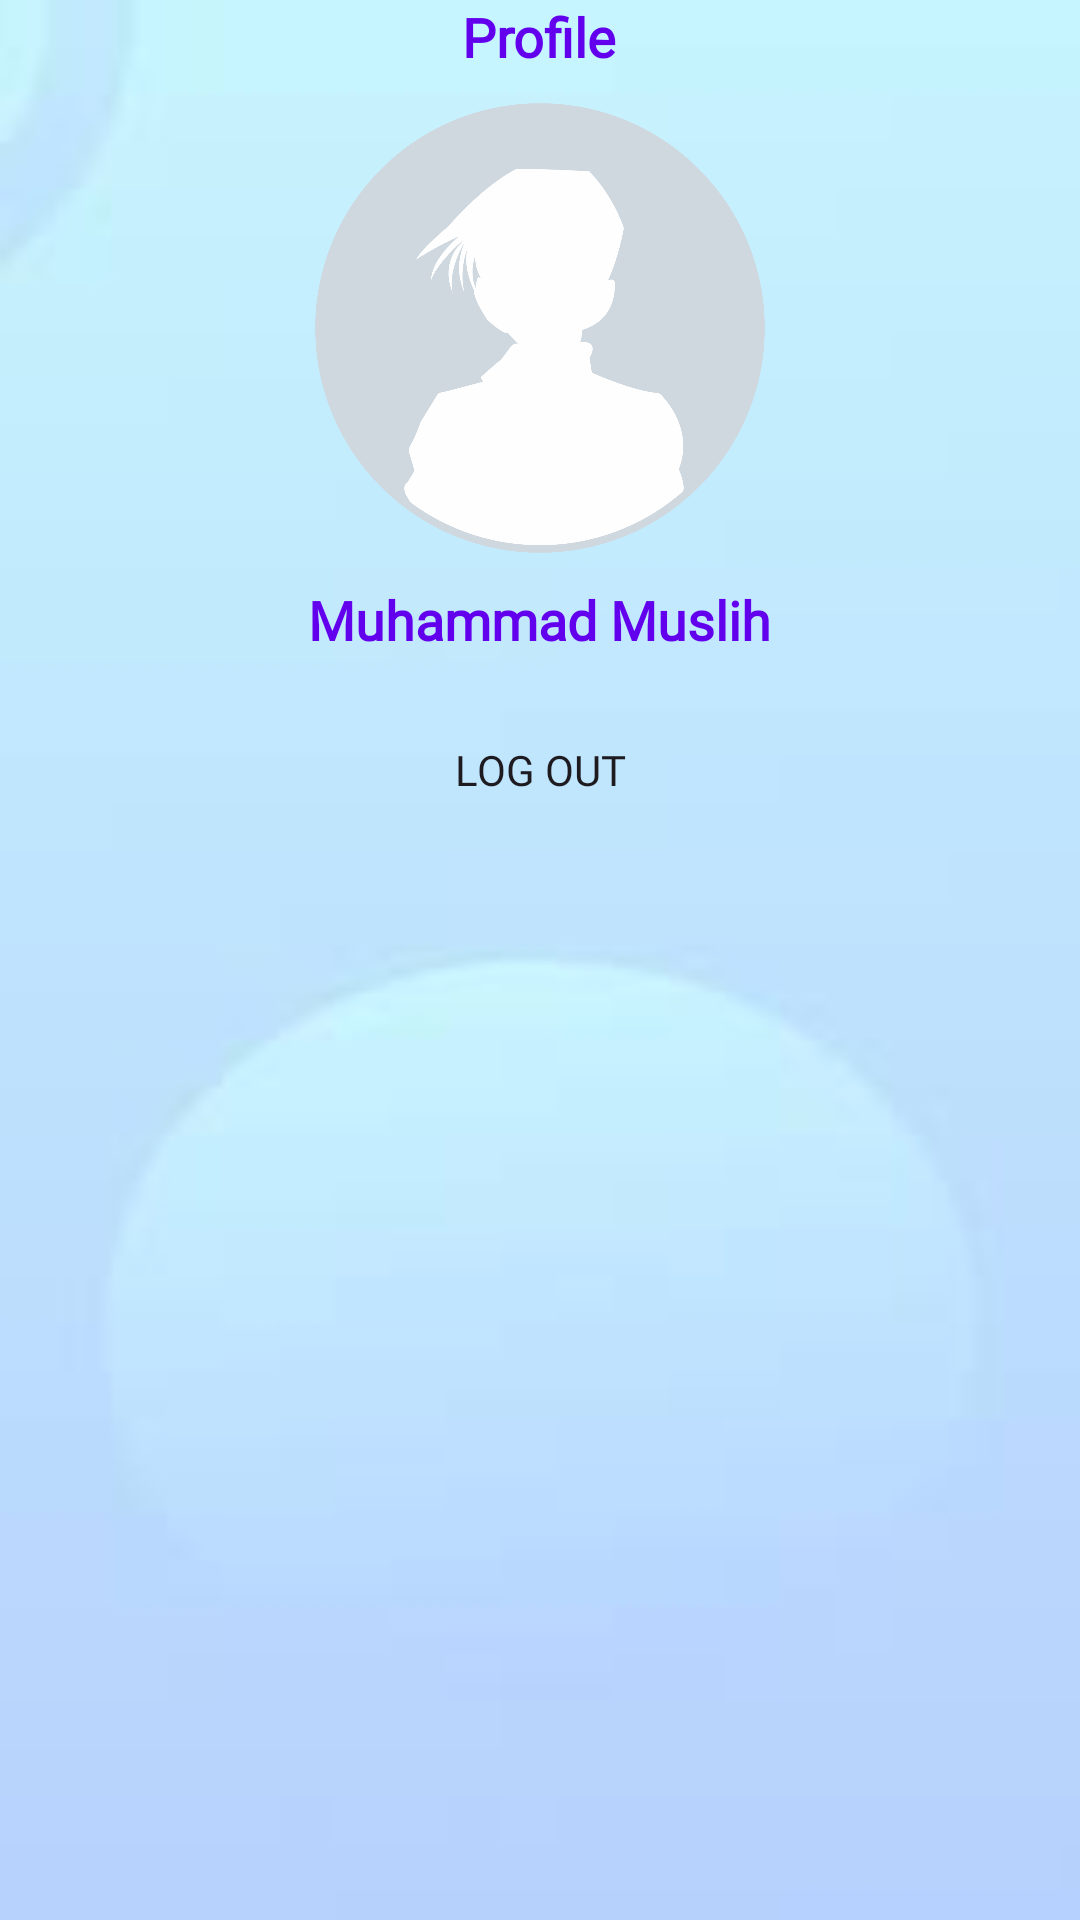

Write the Android layout XML for this screen, with the resource values it uses.
<!-- AndroidManifest.xml: application theme Theme.Midterm_App -->
<!-- res/layout/fragment_f_profile.xml -->
<?xml version="1.0" encoding="utf-8"?>
<LinearLayout xmlns:android="http://schemas.android.com/apk/res/android"
    xmlns:app="http://schemas.android.com/apk/res-auto"
    xmlns:tools="http://schemas.android.com/tools"
    android:layout_width="match_parent"
    android:layout_height="match_parent"
    tools:context=".fProfile"
    android:orientation="vertical"
    android:background="@drawable/images">

    <RelativeLayout
        android:layout_width="match_parent"
        android:layout_height="wrap_content">
        <TextView
            android:layout_width="wrap_content"
            android:layout_height="wrap_content"
            android:layout_centerInParent="true"
            android:fontFamily="@font/poppinsregular"
            android:gravity="center"
            android:text="Profile"
            android:textColor="@color/primary"
            android:textSize="18sp"
            android:textStyle="bold" />

    </RelativeLayout>
    <ScrollView
        android:layout_width="match_parent"
        android:layout_height="wrap_content">

        <LinearLayout
            android:layout_width="match_parent"
            android:layout_height="wrap_content"
            android:orientation="vertical">

            <ImageView
                android:layout_width="150dp"
                android:layout_height="150dp"
                android:layout_gravity="center"
                android:layout_marginTop="10dp"
                android:src="@drawable/prof"
                />

            <TextView
                android:id="@+id/username"
                android:layout_width="wrap_content"
                android:layout_height="wrap_content"
                android:layout_gravity="center"
                android:layout_marginTop="10dp"
                android:text="Muhammad Muslih"
                android:textColor="@color/primary"
                android:textSize="18sp"
                android:fontFamily="@font/poppinsregular"
                android:textStyle="bold"
                />

            <Button
                android:layout_marginTop="10dp"
                android:layout_width="wrap_content"
                android:layout_height="wrap_content"
                android:background="@drawable/button_shape"
                android:text="Log Out"
                android:layout_gravity="center"

                android:fontFamily="@font/poppinssemibold"
                android:paddingTop="8dp"
                android:id="@+id/logout_btn"
                />


        </LinearLayout>
    </ScrollView>
    
    
    
    
    
    
    
    
    

</LinearLayout>
<!-- resources referenced by this layout -->
<resources>
  <color name="primary">#FF6200EE</color>
  <!-- drawable images: jpeg bitmap (drawable, 998 bytes) -->
  <!-- drawable prof: png bitmap (drawable, 92549 bytes) -->
  <style name="Theme.Midterm_App" parent="Base.Theme.Midterm_App" />
  <style name="Base.Theme.Midterm_App" parent="Theme.Material3.DayNight.NoActionBar">
          
          
      </style>
</resources>
